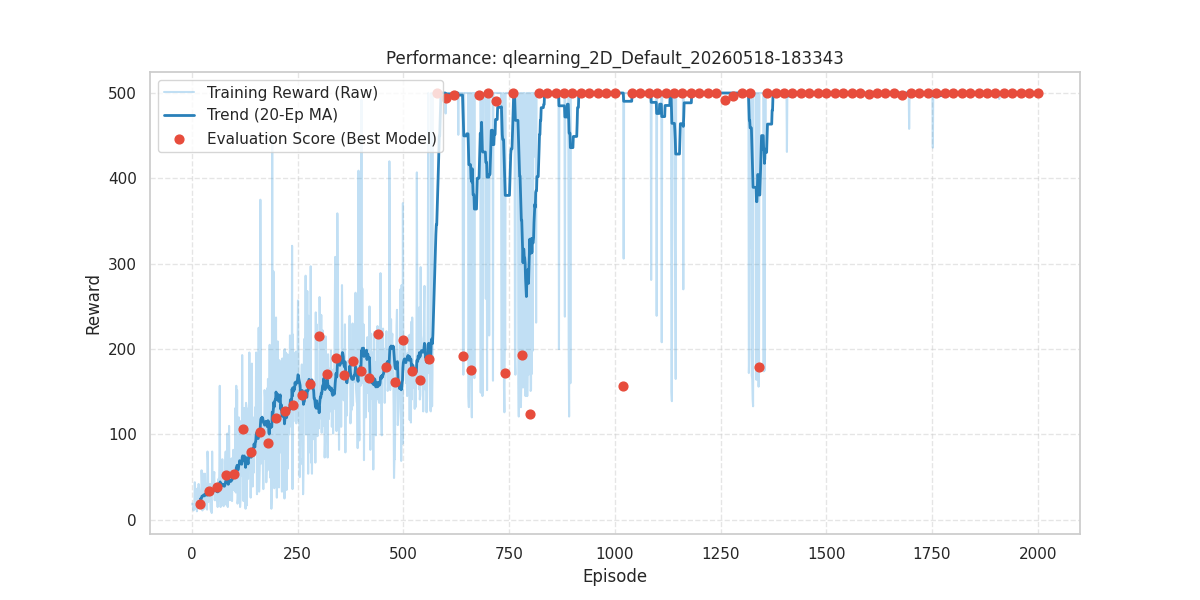

Values plotted in this chart, from the file beside it:
episode, reward, length, epsilon, lr, eval_reward
1, 19.0, 20, 1.0, 0.03, 
2, 17.0, 18, 0.995, 0.03, 
3, 18.0, 19, 0.99, 0.03, 
4, 11.0, 12, 0.9851, 0.03, 
5, 13.0, 14, 0.9801, 0.03, 
6, 19.0, 20, 0.9752, 0.03, 
7, 44.0, 45, 0.9704, 0.03, 
8, 31.0, 32, 0.9655, 0.03, 
9, 13.0, 14, 0.9607, 0.03, 
10, 36.0, 37, 0.9559, 0.03, 
11, 21.0, 22, 0.9511, 0.03, 
12, 10.0, 11, 0.9464, 0.03, 
13, 14.0, 15, 0.9416, 0.03, 
14, 37.0, 38, 0.9369, 0.03, 
15, 37.0, 38, 0.9322, 0.03, 
16, 42.0, 43, 0.9276, 0.03, 
17, 38.0, 39, 0.9229, 0.03, 
18, 28.0, 29, 0.9183, 0.03, 
19, 19.0, 20, 0.9137, 0.03, 
20, 23.0, 24, 0.9092, 0.03, 18.7
21, 17.0, 18, 0.9046, 0.03, 
22, 13.0, 14, 0.9001, 0.03, 
23, 58.0, 59, 0.8956, 0.03, 
24, 43.0, 44, 0.8911, 0.03, 
25, 11.0, 12, 0.8867, 0.03, 
26, 21.0, 22, 0.8822, 0.03, 
27, 48.0, 49, 0.8778, 0.03, 
28, 54.0, 55, 0.8734, 0.03, 
29, 13.0, 14, 0.8691, 0.03, 
30, 13.0, 14, 0.8647, 0.03, 
31, 54.0, 55, 0.8604, 0.03, 
32, 25.0, 26, 0.8561, 0.03, 
33, 16.0, 17, 0.8518, 0.03, 
34, 42.0, 43, 0.8475, 0.03, 
35, 29.0, 30, 0.8433, 0.03, 
36, 12.0, 13, 0.8391, 0.03, 
37, 80.0, 81, 0.8349, 0.03, 
38, 68.0, 69, 0.8307, 0.03, 
39, 21.0, 22, 0.8266, 0.03, 
40, 24.0, 25, 0.8224, 0.03, 34.2
41, 32.0, 33, 0.8183, 0.03, 
42, 26.0, 27, 0.8142, 0.03, 
43, 42.0, 43, 0.8102, 0.03, 
44, 15.0, 16, 0.8061, 0.03, 
45, 11.0, 12, 0.8021, 0.03, 
46, 22.0, 23, 0.7981, 0.03, 
47, 8.0, 9, 0.7941, 0.03, 
48, 80.0, 81, 0.7901, 0.03, 
49, 36.0, 37, 0.7862, 0.03, 
50, 51.0, 52, 0.7822, 0.03, 
51, 31.0, 32, 0.7783, 0.03, 
52, 50.0, 51, 0.7744, 0.03, 
53, 56.0, 57, 0.7705, 0.03, 
54, 23.0, 24, 0.7667, 0.03, 
55, 42.0, 43, 0.7629, 0.03, 
56, 30.0, 31, 0.759, 0.03, 
57, 41.0, 42, 0.7553, 0.03, 
58, 28.0, 29, 0.7515, 0.03, 
59, 22.0, 23, 0.7477, 0.03, 
60, 25.0, 26, 0.744, 0.03, 38.5
... 1,940 more rows
